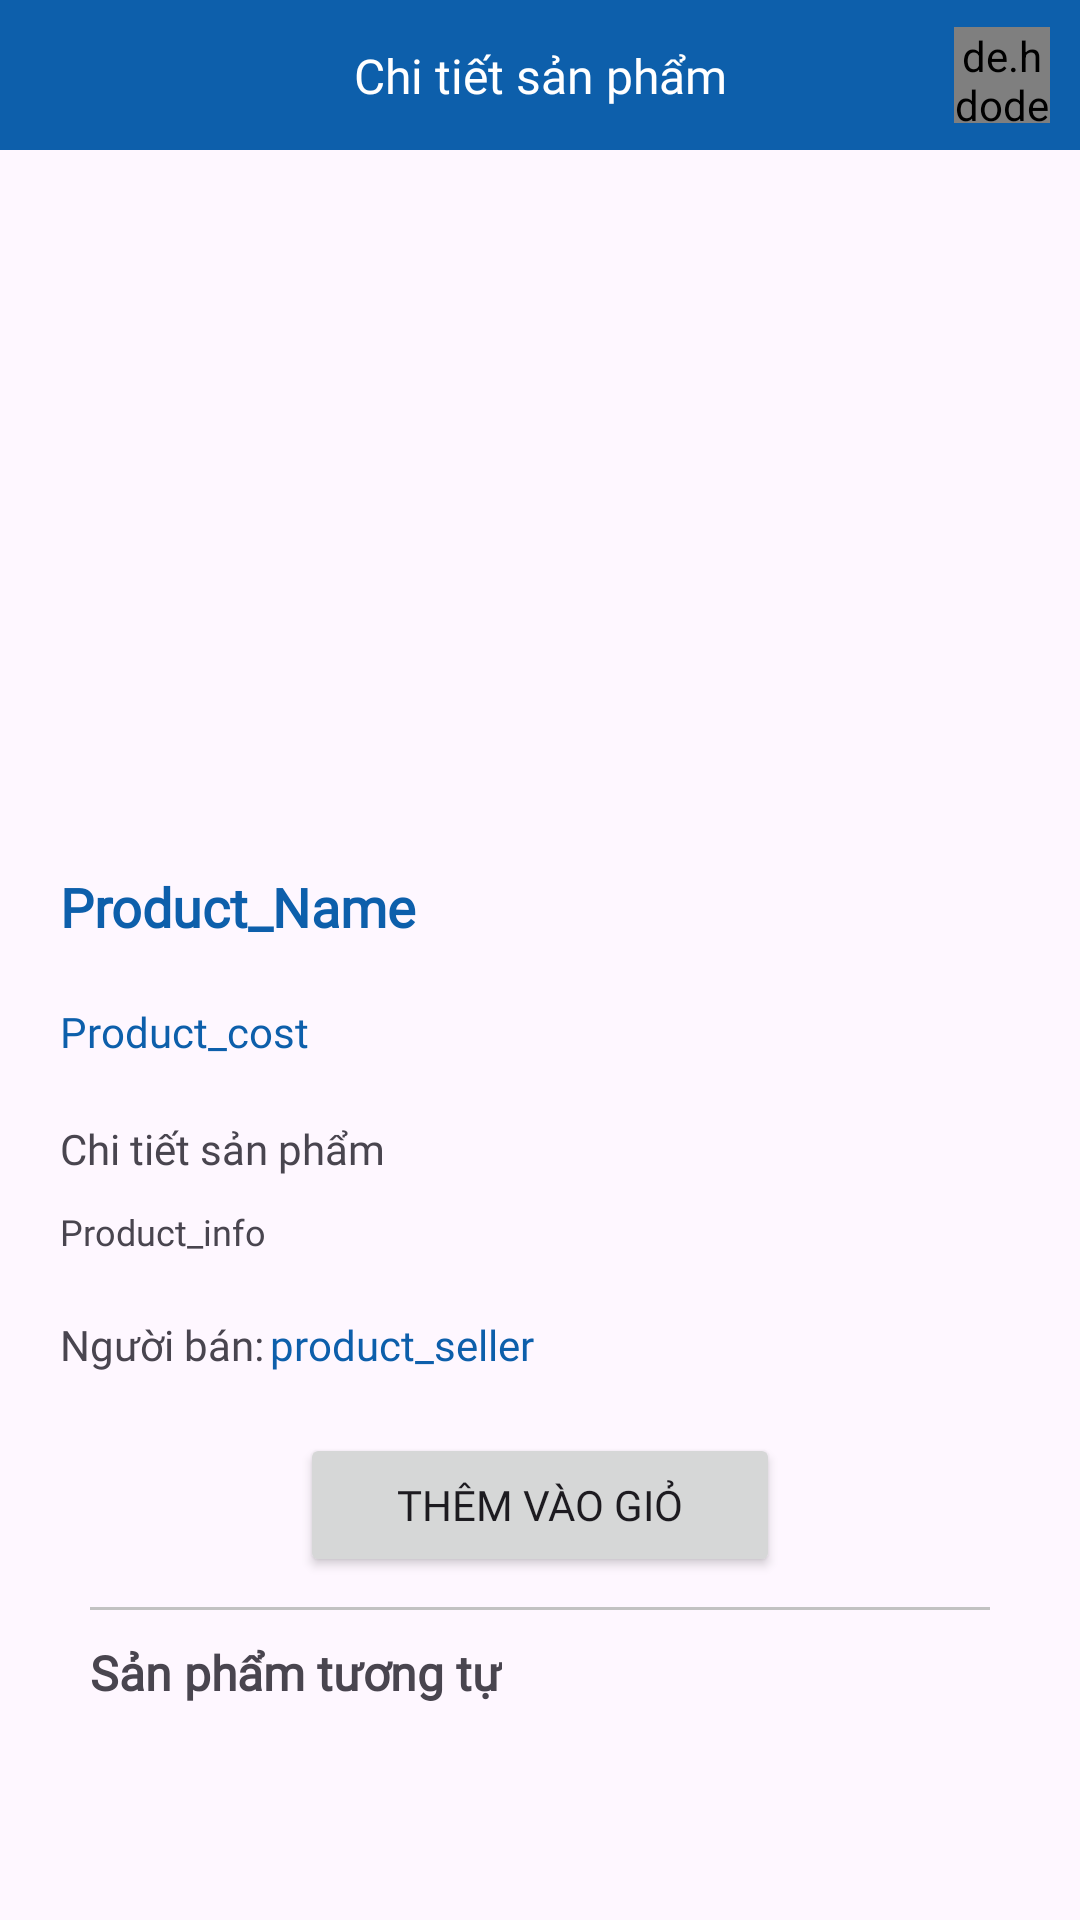

Produce the Android XML layout that renders to this screen, including the resource entries it uses.
<!-- AndroidManifest.xml: application theme Theme.SOEApplication -->
<!-- res/layout/activity_product_detail.xml -->
<?xml version="1.0" encoding="utf-8"?>
<androidx.constraintlayout.widget.ConstraintLayout xmlns:android="http://schemas.android.com/apk/res/android"
    xmlns:app="http://schemas.android.com/apk/res-auto"
    xmlns:tools="http://schemas.android.com/tools"
    android:layout_width="match_parent"
    android:layout_height="match_parent"
    tools:context=".activity.ProductDetail">

    <androidx.appcompat.widget.Toolbar
        android:id="@+id/toolbar2"
        android:layout_width="0dp"
        android:layout_height="50dp"
        android:background="@color/bold_blue"
        android:theme="?attr/actionBarTheme"
        app:contentInsetLeft="0dp"
        app:contentInsetStart="0dp"
        app:layout_constraintEnd_toEndOf="parent"
        app:layout_constraintStart_toStartOf="parent"
        app:layout_constraintTop_toTopOf="parent">

        <androidx.constraintlayout.widget.ConstraintLayout
            android:layout_width="match_parent"
            android:layout_height="match_parent"
            android:gravity="center"
            tools:layout_editor_absoluteY="10dp">

            <ImageButton
                android:id="@+id/back_button"
                android:layout_width="32dp"
                android:layout_height="32dp"
                android:layout_gravity="start"
                android:layout_marginStart="10dp"
                android:background="@android:color/transparent"
                android:src="@drawable/baseline_arrow_back_ios_new_24"
                app:layout_constraintBottom_toBottomOf="parent"
                app:layout_constraintStart_toStartOf="parent"
                app:layout_constraintTop_toTopOf="parent"
                app:tint="#FFFFFF" />

            <de.hdodenhof.circleimageview.CircleImageView
                android:id="@+id/avatar_button_2"
                android:layout_width="32dp"
                android:layout_height="32dp"
                android:layout_gravity="end"
                android:layout_marginEnd="10dp"
                android:src="@drawable/lam_image"
                app:layout_constraintBottom_toBottomOf="parent"
                app:layout_constraintEnd_toEndOf="parent"
                app:layout_constraintTop_toTopOf="parent" />

            <TextView
                android:id="@+id/textView18"
                android:layout_width="wrap_content"
                android:layout_height="wrap_content"
                android:fontFamily="@font/montserrat_light"
                android:text="Chi tiết sản phẩm"
                android:textColor="@color/white"
                android:textSize="16sp"
                app:layout_constraintBottom_toBottomOf="parent"
                app:layout_constraintEnd_toEndOf="parent"
                app:layout_constraintStart_toStartOf="parent"
                app:layout_constraintTop_toTopOf="parent" />

        </androidx.constraintlayout.widget.ConstraintLayout>

    </androidx.appcompat.widget.Toolbar>

    <ScrollView
        android:layout_width="match_parent"
        android:layout_height="0dp"
        app:layout_constraintBottom_toBottomOf="parent"
        app:layout_constraintEnd_toEndOf="parent"
        app:layout_constraintHorizontal_bias="1.0"
        app:layout_constraintStart_toStartOf="parent"
        app:layout_constraintTop_toBottomOf="@id/toolbar2"
        app:layout_constraintVertical_bias="1.0">

        <androidx.constraintlayout.widget.ConstraintLayout
            android:layout_width="match_parent"
            android:layout_height="wrap_content"
            android:padding="10dp">

            <TextView
                android:id="@+id/textView20"
                android:layout_width="wrap_content"
                android:layout_height="wrap_content"
                android:layout_marginStart="10dp"
                android:layout_marginTop="20dp"
                android:fontFamily="@font/montserrat_light"
                android:text="Người bán:"
                android:textAllCaps="false"
                app:layout_constraintStart_toStartOf="parent"
                app:layout_constraintTop_toBottomOf="@+id/Product_info" />

            <TextView
                android:id="@+id/cart_product_seller"
                android:layout_width="wrap_content"
                android:layout_height="wrap_content"
                android:layout_marginStart="2dp"
                android:fontFamily="@font/montserrat_light"
                android:text="product_seller"
                android:textAllCaps="false"
                android:textColor="@color/bold_blue"
                app:layout_constraintStart_toEndOf="@+id/textView20"
                app:layout_constraintTop_toTopOf="@+id/textView20" />

            <ImageView
                android:id="@+id/product_image"
                android:layout_width="0dp"
                android:layout_height="200dp"
                android:layout_marginStart="15dp"
                android:layout_marginTop="10dp"
                android:layout_marginEnd="15dp"
                android:background="@drawable/rounded_image"
                android:scaleType="centerCrop"
                app:layout_constraintEnd_toEndOf="parent"
                app:layout_constraintStart_toStartOf="parent"
                app:layout_constraintTop_toTopOf="parent"
                tools:srcCompat="@tools:sample/avatars" />

            <TextView
                android:id="@+id/Product_Name"
                android:layout_width="wrap_content"
                android:layout_height="wrap_content"
                android:layout_marginStart="10dp"
                android:layout_marginTop="20dp"
                android:fontFamily="@font/montserrat_bold"
                android:text="Product_Name"
                android:textColor="@color/bold_blue"
                android:textSize="18sp"
                android:textStyle="bold"
                app:layout_constraintStart_toStartOf="parent"
                app:layout_constraintTop_toBottomOf="@+id/product_image" />

            <TextView
                android:id="@+id/Product_cost"
                android:layout_width="wrap_content"
                android:layout_height="wrap_content"
                android:layout_marginStart="10dp"
                android:layout_marginTop="20dp"
                android:fontFamily="@font/montserrat_light"
                android:text="Product_cost"
                android:textColor="@color/bold_blue"
                app:layout_constraintStart_toStartOf="parent"
                app:layout_constraintTop_toBottomOf="@+id/Product_Name" />

            <TextView
                android:id="@+id/textView17"
                android:layout_width="wrap_content"
                android:layout_height="wrap_content"
                android:layout_marginStart="10dp"
                android:layout_marginTop="20dp"
                android:fontFamily="@font/montserrat_light"
                android:text="Chi tiết sản phẩm"
                android:textAllCaps="false"
                app:layout_constraintStart_toStartOf="parent"
                app:layout_constraintTop_toBottomOf="@+id/Product_cost" />

            <TextView
                android:id="@+id/Product_info"
                android:layout_width="wrap_content"
                android:layout_height="wrap_content"
                android:layout_marginStart="10dp"
                android:layout_marginTop="10dp"
                android:fontFamily="@font/montserrat_light"
                android:text="Product_info"
                android:textSize="12sp"
                app:layout_constraintStart_toStartOf="parent"
                app:layout_constraintTop_toBottomOf="@+id/textView17" />

            <Button
                android:id="@+id/addtoCart_button"
                android:layout_width="160dp"
                android:layout_height="wrap_content"
                android:layout_marginStart="10dp"
                android:layout_marginTop="20dp"
                android:layout_marginEnd="10dp"
                android:fontFamily="@font/montserrat_light"
                android:text="Thêm vào giỏ"
                app:cornerRadius="5dp"
                app:layout_constraintEnd_toEndOf="parent"
                app:layout_constraintStart_toStartOf="parent"
                app:layout_constraintTop_toBottomOf="@+id/textView20" />

            <TextView
                android:id="@+id/textView19"
                android:layout_width="wrap_content"
                android:layout_height="wrap_content"
                android:layout_marginStart="20dp"
                android:layout_marginTop="10dp"
                android:fontFamily="@font/montserrat_bold"
                android:text="Sản phẩm tương tự"
                android:textSize="16sp"
                android:textStyle="bold"
                app:layout_constraintStart_toStartOf="parent"
                app:layout_constraintTop_toBottomOf="@+id/view2" />

            <androidx.recyclerview.widget.RecyclerView
                android:id="@+id/ReleventProductRecycleView"
                android:layout_width="0dp"
                android:layout_height="wrap_content"
                android:layout_marginTop="10dp"
                app:layout_constraintEnd_toEndOf="parent"
                app:layout_constraintStart_toStartOf="parent"
                app:layout_constraintTop_toBottomOf="@+id/textView19" />

            <View
                android:id="@+id/view2"
                android:layout_width="0dp"
                android:layout_height="1dp"
                android:layout_marginStart="20dp"
                android:layout_marginTop="10dp"
                android:layout_marginEnd="20dp"
                android:background="#c2c2c2"
                app:layout_constraintEnd_toEndOf="parent"
                app:layout_constraintStart_toStartOf="parent"
                app:layout_constraintTop_toBottomOf="@+id/addtoCart_button" />
        </androidx.constraintlayout.widget.ConstraintLayout>
    </ScrollView>

</androidx.constraintlayout.widget.ConstraintLayout>
<!-- resources referenced by this layout -->
<resources>
  <color name="bold_blue">#0D5FAB</color>
  <color name="white">#FFFFFFFF</color>
  <!-- drawable lam_image: jpg bitmap (drawable, 325985 bytes) -->
  <style name="Theme.SOEApplication" parent="Base.Theme.SOEApplication" />
  <style name="Base.Theme.SOEApplication" parent="Theme.Material3.DayNight.NoActionBar">
          
           <item name="colorPrimary">#0D5FAB</item>
          <item name="colorPrimaryVariant">#0D5FAB</item>
  
      </style>
</resources>
